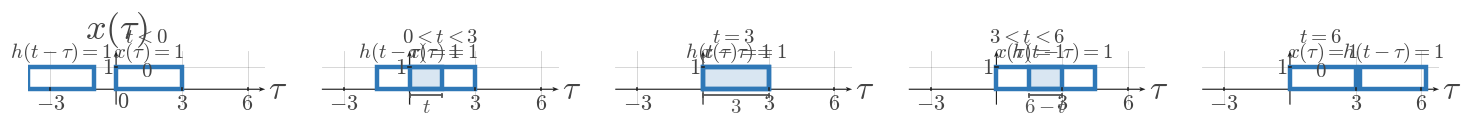

Recreate this plot in Python. (Note: this script raises an exception after producing the figure.)

from __future__ import annotations

from pathlib import Path

import matplotlib.pyplot as plt
from matplotlib.patches import Rectangle
import numpy as np

plt.rcParams.update(
    {
        "mathtext.fontset": "cm",
        "font.family": "serif",
        "figure.facecolor": "white",
        "axes.facecolor": "white",
    }
)


SIGNAL_COLOR = "#2f78b7"
AXIS_COLOR = "#222222"
LABEL_COLOR = "#444444"
TICK_LABEL_COLOR = "#444444"
GRID_COLOR = "#000000"
GUIDE_COLOR = "#777777"
ANNOTATION_COLOR = "#555555"

SIGNAL_LW = 3.2
AXIS_LW = 1.4
TICK_LW = 1.2
GRID_LW = 0.6
GUIDE_LW = 1.5

TICK_LABEL_SIZE = 16
AXIS_LABEL_SIZE = 24
TOP_LABEL_SIZE = 26
ANNOTATION_SIZE = 15

TICK_HALF_LEN = 0.055
OPEN_MARKER_SIZE = 9
CLOSED_MARKER_SIZE = 8
ENDPOINT_EDGEWIDTH = 2.3

DEFAULT_FIGSIZE = (9.12, 7.68)
SQUARE_FIGSIZE = (5.6, 5.6)
DPI = 160

AXIS_ARROW_KW = dict(
    angles="xy",
    scale_units="xy",
    scale=1,
    width=0.0048,
    headwidth=4.2,
    headlength=5.5,
    headaxislength=4.3,
    color=AXIS_COLOR,
    pivot="tail",
    clip_on=False,
)


def math_label(value):
    if isinstance(value, str):
        return value
    if abs(value - int(value)) < 1e-9:
        return rf"${int(value)}$"
    return rf"${value:g}$"


def new_ct_figure(*, square=False, dpi=DPI):
    figsize = SQUARE_FIGSIZE if square else DEFAULT_FIGSIZE
    return plt.subplots(figsize=figsize, dpi=dpi)


def setup_ct_signal_axes(
    ax,
    *,
    xlim,
    ylim,
    xticks,
    yticks,
    x_axis_label=r"$\tau$",
    y_axis_label=r"$x(\tau)$",
    show_grid=True,
    show_origin=True,
    y_tick_label_side="left",
    equal_aspect=True,
):
    ax.set_xlim(*xlim)
    ax.set_ylim(*ylim)

    if equal_aspect:
        ax.set_aspect("equal", adjustable="box")

    ax.set_xticks(xticks)
    ax.set_yticks(yticks)

    if show_grid:
        ax.grid(True, linewidth=GRID_LW, alpha=0.18, color=GRID_COLOR)
        ax.set_axisbelow(True)

    for spine in ax.spines.values():
        spine.set_visible(False)

    ax.tick_params(left=False, bottom=False, labelleft=False, labelbottom=False)

    x_axis_start, x_axis_end = xlim
    y_axis_start, y_axis_end = ylim

    ax.quiver(x_axis_start, 0, x_axis_end - x_axis_start, 0, **AXIS_ARROW_KW)
    ax.quiver(0, y_axis_start, 0, y_axis_end - y_axis_start, **AXIS_ARROW_KW)

    for t in xticks:
        if abs(t) < 1e-12:
            continue
        ax.plot([t, t], [-TICK_HALF_LEN, TICK_HALF_LEN], color=AXIS_COLOR, lw=TICK_LW, zorder=5)
        ax.text(t, -0.16, math_label(t), fontsize=TICK_LABEL_SIZE, ha="center", va="top", color=TICK_LABEL_COLOR, zorder=6)

    for y in yticks:
        if abs(y) < 1e-12:
            continue
        ax.plot([-TICK_HALF_LEN, TICK_HALF_LEN], [y, y], color=AXIS_COLOR, lw=TICK_LW, zorder=5)
        if y_tick_label_side == "right":
            ax.text(0.12, y, math_label(y), fontsize=TICK_LABEL_SIZE, ha="left", va="center", color=TICK_LABEL_COLOR, zorder=6)
        else:
            ax.text(-0.12, y, math_label(y), fontsize=TICK_LABEL_SIZE, ha="right", va="center", color=TICK_LABEL_COLOR, zorder=6)

    if show_origin:
        ax.text(0.06, -0.08, r"$0$", fontsize=TICK_LABEL_SIZE, ha="left", va="top", color=TICK_LABEL_COLOR, zorder=6)

    x_pad = 0.08 * (xlim[1] - xlim[0]) / 6
    y_pad = 0.08 * (ylim[1] - ylim[0]) / 4

    if x_axis_label:
        ax.text(x_axis_end + x_pad, -0.03, x_axis_label, fontsize=AXIS_LABEL_SIZE, ha="left", va="center", color=LABEL_COLOR, clip_on=False)
    if y_axis_label:
        ax.text(0, y_axis_end + y_pad, y_axis_label, fontsize=TOP_LABEL_SIZE, ha="center", va="bottom", color=LABEL_COLOR, clip_on=False)


def draw_pulse_rect(
    ax,
    start,
    end,
    height,
    *,
    label=None,
    label_y=None,
    baseline=0.0,
    fill=False,
    facecolor="none",
    edgecolor=SIGNAL_COLOR,
    lw=SIGNAL_LW,
    alpha=1.0,
    zorder=4,
):
    rect = Rectangle(
        (start, baseline),
        end - start,
        height - baseline,
        fill=fill,
        facecolor=facecolor,
        edgecolor=edgecolor,
        linewidth=lw,
        alpha=alpha,
        zorder=zorder,
    )
    ax.add_patch(rect)
    if label is not None:
        y = height + 0.12 if label_y is None else label_y
        ax.text(
            (start + end) / 2,
            y,
            label,
            fontsize=ANNOTATION_SIZE,
            ha="center",
            va="bottom",
            color=LABEL_COLOR,
            zorder=zorder + 2,
        )
    return rect


def draw_overlap_fill(ax, start, end, height, *, baseline=0.0, alpha=0.18, zorder=2):
    rect = Rectangle(
        (start, baseline),
        end - start,
        height - baseline,
        fill=True,
        facecolor=SIGNAL_COLOR,
        edgecolor=SIGNAL_COLOR,
        linewidth=1.0,
        alpha=alpha,
        zorder=zorder,
    )
    ax.add_patch(rect)
    return rect


def draw_dotted_guide(ax, x_values, y_values):
    ax.plot(
        x_values,
        y_values,
        color=GUIDE_COLOR,
        linewidth=GUIDE_LW,
        linestyle=(0, (1.1, 2.4)),
        zorder=3,
    )


def draw_support_bracket(ax, start, end, y=-0.35, *, label=None, color=ANNOTATION_COLOR, label_offset=-0.12):
    ax.plot([start, end], [y, y], color=color, linewidth=1.3, zorder=5)
    ax.plot([start, start], [y - 0.06, y + 0.06], color=color, linewidth=1.3, zorder=5)
    ax.plot([end, end], [y - 0.06, y + 0.06], color=color, linewidth=1.3, zorder=5)
    if label is not None:
        ax.text(
            (start + end) / 2,
            y + label_offset,
            label,
            fontsize=ANNOTATION_SIZE,
            ha="center",
            va="top",
            color=color,
            zorder=6,
        )


def save_figure(fig, output_path):
    output_path = Path(output_path)
    output_path.parent.mkdir(parents=True, exist_ok=True)
    fig.savefig(output_path, bbox_inches="tight", facecolor="white")
    plt.close(fig)


def render_single_overlap_scene(
    output_path,
    *,
    xlim,
    ylim,
    xticks,
    yticks,
    fixed_interval,
    fixed_height,
    fixed_label,
    moving_interval,
    moving_height,
    moving_label,
    overlap_start,
    overlap_end,
    width_label,
    product_text,
    x_axis_label=r"$\tau$",
    y_axis_label=r"$x(\tau)$",
    lower_texts=None,
    show_grid=True,
    show_origin=True,
    y_tick_label_side="left",
):
    fig, ax = new_ct_figure()
    setup_ct_signal_axes(
        ax,
        xlim=xlim,
        ylim=ylim,
        xticks=xticks,
        yticks=yticks,
        x_axis_label=x_axis_label,
        y_axis_label=y_axis_label,
        show_grid=show_grid,
        show_origin=show_origin,
        y_tick_label_side=y_tick_label_side,
    )

    fixed_start, fixed_end = fixed_interval
    moving_start, moving_end = moving_interval

    draw_pulse_rect(ax, fixed_start, fixed_end, fixed_height, label=fixed_label)
    draw_pulse_rect(ax, moving_start, moving_end, moving_height, label=moving_label)

    overlap_height = min(fixed_height, moving_height)
    if overlap_end > overlap_start:
        draw_overlap_fill(ax, overlap_start, overlap_end, overlap_height)
        draw_dotted_guide(ax, [overlap_start, overlap_start], [0, overlap_height])
        draw_dotted_guide(ax, [overlap_end, overlap_end], [0, overlap_height])
        draw_support_bracket(ax, overlap_start, overlap_end, y=-0.28, label=width_label)
        ax.text(
            (overlap_start + overlap_end) / 2,
            max(fixed_height, moving_height) + 0.22,
            product_text,
            fontsize=ANNOTATION_SIZE,
            ha="center",
            va="bottom",
            color=LABEL_COLOR,
            zorder=7,
        )

    if lower_texts:
        for x_pos, y_pos, text in lower_texts:
            ax.text(
                x_pos,
                y_pos,
                text,
                fontsize=ANNOTATION_SIZE,
                ha="left",
                va="center",
                color=LABEL_COLOR,
                zorder=7,
            )

    save_figure(fig, output_path)


def render_sequence_scene(
    output_path,
    *,
    panels,
    xlim,
    ylim,
    xticks,
    yticks,
    fixed_interval,
    fixed_height,
    fixed_label,
    moving_height,
    moving_label,
    fig_size,
    global_caption=None,
    y_axis_label=r"$x(\tau)$",
):
    fig, axs = plt.subplots(1, len(panels), figsize=fig_size, dpi=DPI, sharey=True)
    if len(panels) == 1:
        axs = [axs]

    if global_caption:
        fig.text(0.5, 0.975, global_caption, ha="center", va="top", fontsize=ANNOTATION_SIZE, color=LABEL_COLOR)

    fixed_start, fixed_end = fixed_interval
    for index, (ax, panel) in enumerate(zip(axs, panels)):
        setup_ct_signal_axes(
            ax,
            xlim=xlim,
            ylim=ylim,
            xticks=xticks,
            yticks=yticks,
            x_axis_label=r"$\tau$",
            y_axis_label=y_axis_label if panel.get("show_ylabel", index == 0) else "",
            show_grid=True,
            show_origin=panel.get("show_origin", index == 0),
            y_tick_label_side=panel.get("y_tick_label_side", "left"),
        )

        moving_start, moving_end = panel["moving_interval"]
        overlap_start, overlap_end = panel["overlap_interval"]
        panel_fixed_label = panel.get("fixed_label", fixed_label)
        panel_moving_label = panel.get("moving_label", moving_label)

        draw_pulse_rect(ax, fixed_start, fixed_end, fixed_height, label=panel_fixed_label)
        draw_pulse_rect(ax, moving_start, moving_end, moving_height, label=panel_moving_label)

        overlap_height = min(fixed_height, moving_height)
        if overlap_end > overlap_start:
            draw_overlap_fill(ax, overlap_start, overlap_end, overlap_height)
            draw_dotted_guide(ax, [overlap_start, overlap_start], [0, overlap_height])
            draw_dotted_guide(ax, [overlap_end, overlap_end], [0, overlap_height])
            draw_support_bracket(
                ax,
                overlap_start,
                overlap_end,
                y=panel.get("bracket_y", -0.28),
                label=panel.get("length_label"),
            )
        else:
            no_overlap_text = panel.get("no_overlap_text")
            if no_overlap_text:
                ax.text(
                    0.5,
                    0.62,
                    no_overlap_text,
                    transform=ax.transAxes,
                    fontsize=ANNOTATION_SIZE,
                    ha="center",
                    va="center",
                    color=LABEL_COLOR,
                    zorder=7,
                )

        ax.text(
            0.5,
            1.08,
            panel["panel_label"],
            transform=ax.transAxes,
            fontsize=ANNOTATION_SIZE,
            ha="center",
            va="bottom",
            color=LABEL_COLOR,
            zorder=7,
        )

        if panel.get("top_note"):
            ax.text(
                0.5,
                0.96,
                panel["top_note"],
                transform=ax.transAxes,
                fontsize=ANNOTATION_SIZE - 1,
                ha="center",
                va="bottom",
                color=LABEL_COLOR,
                zorder=7,
            )

    fig.subplots_adjust(wspace=0.24, top=0.84, bottom=0.18)
    save_figure(fig, output_path)


OUTPUT_PATH = r"/home/jake/Developer/MA/PIPELINE/Electrical-and-Computer-Engineering/2-Build-Lessons/4-Image-Generation/1-Outputs/Continuous-Time-Signal-Processing/7.2--convolution-of-simple-signals-Images/images/l005-s003-qg-q001-q001.png"

def main():
    render_sequence_scene(
        OUTPUT_PATH,
        panels=[{'panel_label': '$t<0$', 'moving_interval': (-4, -1), 'overlap_interval': (0, 0), 'length_label': '$0$', 'no_overlap_text': '$0$', 'show_ylabel': True, 'show_origin': True}, {'panel_label': '$0<t<3$', 'moving_interval': (-1.5, 1.5), 'overlap_interval': (0, 1.5), 'length_label': '$t$', 'show_ylabel': False, 'show_origin': False}, {'panel_label': '$t=3$', 'moving_interval': (0, 3), 'overlap_interval': (0, 3), 'length_label': '$3$', 'show_ylabel': False, 'show_origin': False}, {'panel_label': '$3<t<6$', 'moving_interval': (1.5, 4.5), 'overlap_interval': (1.5, 3), 'length_label': '$6-t$', 'show_ylabel': False, 'show_origin': False}, {'panel_label': '$t=6$', 'moving_interval': (3.2, 6.2), 'overlap_interval': (0, 0), 'length_label': '$0$', 'no_overlap_text': '$0$', 'show_ylabel': False, 'show_origin': False}],
        xlim=(-4.0, 6.8),
        ylim=(-0.7, 1.75),
        xticks=[-3, 0, 3, 6],
        yticks=[0, 1],
        fixed_interval=(0, 3),
        fixed_height=1,
        fixed_label='$x(\\tau)=1$',
        moving_height=1,
        moving_label='$h(t-\\tau)=1$',
        fig_size=(18.2, 3.7),
        global_caption=None,
    )


if __name__ == "__main__":
    main()
